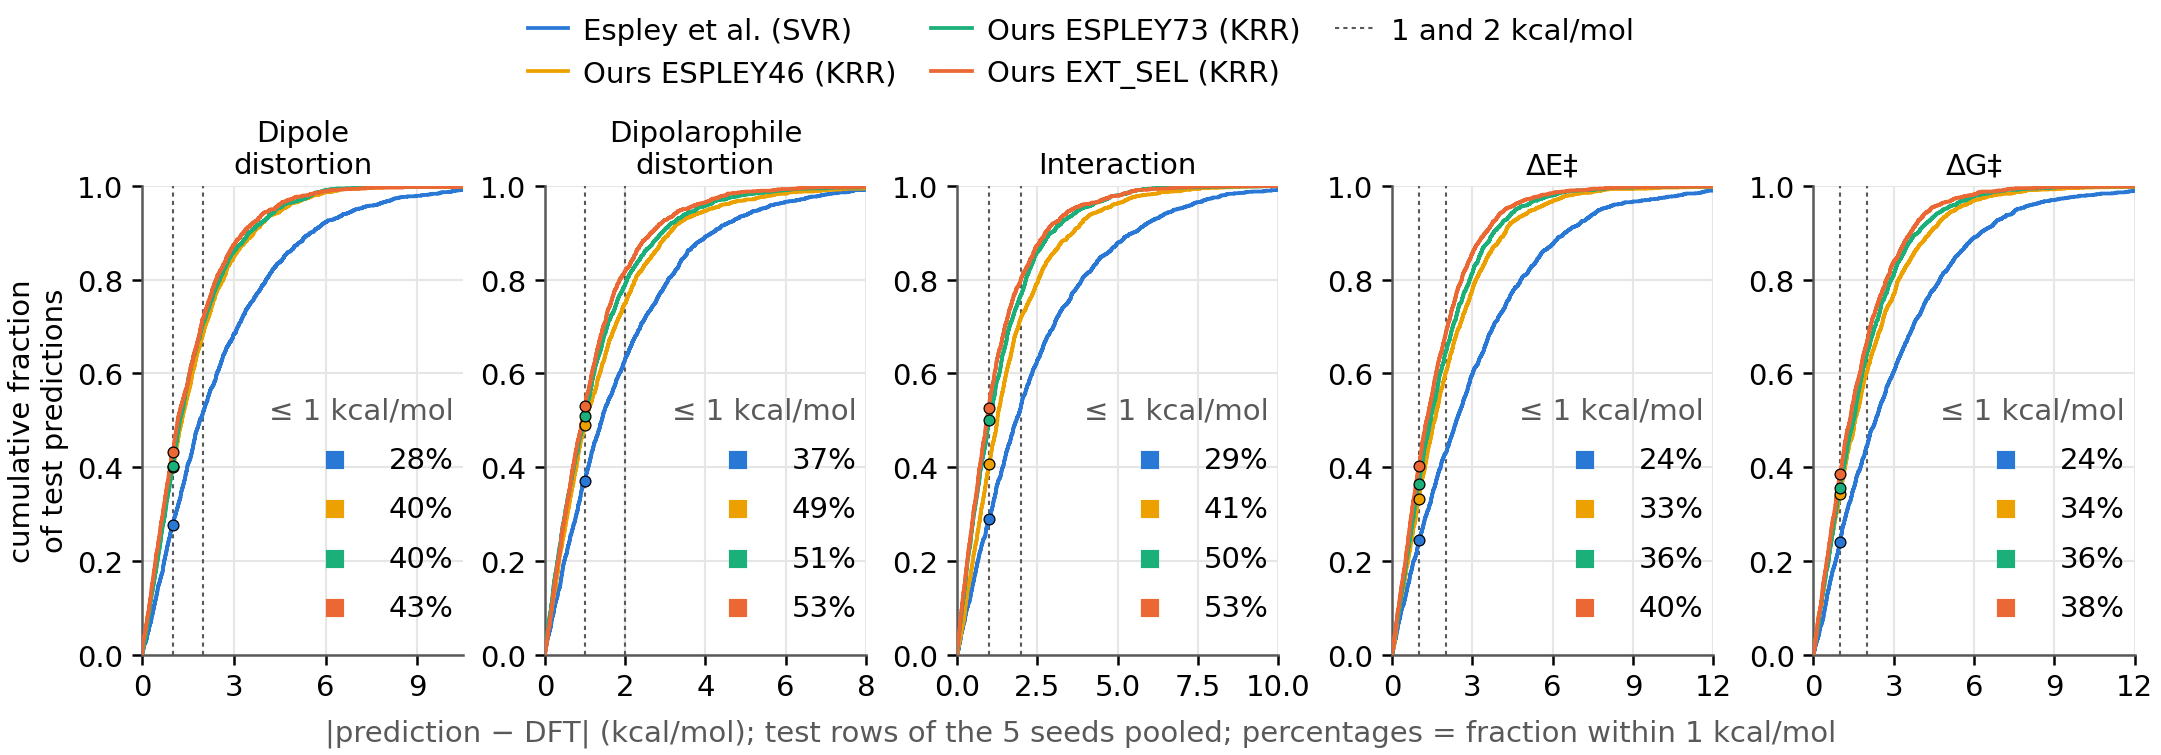

The file beside this chart, header and first rows:
row_type, target, series, abs_err, cum_frac, n_errors
ecdf, dipole_distortion_role, Espley, 0, 0, 1665
ecdf, dipole_distortion_role, Espley, 0.0525, 0.01441, 1665
ecdf, dipole_distortion_role, Espley, 0.105, 0.02583, 1665
ecdf, dipole_distortion_role, Espley, 0.1575, 0.03724, 1665
ecdf, dipole_distortion_role, Espley, 0.21, 0.05105, 1665
ecdf, dipole_distortion_role, Espley, 0.2625, 0.06607, 1665
ecdf, dipole_distortion_role, Espley, 0.315, 0.07928, 1665
ecdf, dipole_distortion_role, Espley, 0.3675, 0.0961, 1665
ecdf, dipole_distortion_role, Espley, 0.42, 0.1105, 1665
ecdf, dipole_distortion_role, Espley, 0.4725, 0.1273, 1665
ecdf, dipole_distortion_role, Espley, 0.525, 0.1447, 1665
ecdf, dipole_distortion_role, Espley, 0.5775, 0.1562, 1665
ecdf, dipole_distortion_role, Espley, 0.63, 0.1688, 1665
ecdf, dipole_distortion_role, Espley, 0.6825, 0.182, 1665
ecdf, dipole_distortion_role, Espley, 0.735, 0.203, 1665
ecdf, dipole_distortion_role, Espley, 0.7875, 0.2174, 1665
ecdf, dipole_distortion_role, Espley, 0.84, 0.2342, 1665
ecdf, dipole_distortion_role, Espley, 0.8925, 0.2492, 1665
ecdf, dipole_distortion_role, Espley, 0.945, 0.2643, 1665
ecdf, dipole_distortion_role, Espley, 0.9975, 0.2769, 1665
ecdf, dipole_distortion_role, Espley, 1.05, 0.2907, 1665
ecdf, dipole_distortion_role, Espley, 1.103, 0.3003, 1665
ecdf, dipole_distortion_role, Espley, 1.155, 0.3129, 1665
ecdf, dipole_distortion_role, Espley, 1.208, 0.3261, 1665
ecdf, dipole_distortion_role, Espley, 1.26, 0.3369, 1665
ecdf, dipole_distortion_role, Espley, 1.312, 0.3544, 1665
ecdf, dipole_distortion_role, Espley, 1.365, 0.367, 1665
ecdf, dipole_distortion_role, Espley, 1.417, 0.382, 1665
ecdf, dipole_distortion_role, Espley, 1.47, 0.3946, 1665
ecdf, dipole_distortion_role, Espley, 1.522, 0.4102, 1665
ecdf, dipole_distortion_role, Espley, 1.575, 0.4168, 1665
ecdf, dipole_distortion_role, Espley, 1.627, 0.4324, 1665
ecdf, dipole_distortion_role, Espley, 1.68, 0.4486, 1665
ecdf, dipole_distortion_role, Espley, 1.732, 0.4643, 1665
ecdf, dipole_distortion_role, Espley, 1.785, 0.4787, 1665
ecdf, dipole_distortion_role, Espley, 1.837, 0.4877, 1665
ecdf, dipole_distortion_role, Espley, 1.89, 0.5003, 1665
ecdf, dipole_distortion_role, Espley, 1.942, 0.5063, 1665
ecdf, dipole_distortion_role, Espley, 1.995, 0.5177, 1665
ecdf, dipole_distortion_role, Espley, 2.047, 0.5279, 1665
ecdf, dipole_distortion_role, Espley, 2.1, 0.5369, 1665
ecdf, dipole_distortion_role, Espley, 2.152, 0.5495, 1665
ecdf, dipole_distortion_role, Espley, 2.205, 0.5574, 1665
ecdf, dipole_distortion_role, Espley, 2.257, 0.5676, 1665
ecdf, dipole_distortion_role, Espley, 2.31, 0.573, 1665
ecdf, dipole_distortion_role, Espley, 2.362, 0.5814, 1665
ecdf, dipole_distortion_role, Espley, 2.415, 0.5916, 1665
ecdf, dipole_distortion_role, Espley, 2.467, 0.6042, 1665
ecdf, dipole_distortion_role, Espley, 2.52, 0.6126, 1665
ecdf, dipole_distortion_role, Espley, 2.572, 0.6204, 1665
ecdf, dipole_distortion_role, Espley, 2.625, 0.6312, 1665
ecdf, dipole_distortion_role, Espley, 2.678, 0.6414, 1665
ecdf, dipole_distortion_role, Espley, 2.73, 0.6486, 1665
ecdf, dipole_distortion_role, Espley, 2.783, 0.6571, 1665
ecdf, dipole_distortion_role, Espley, 2.835, 0.6619, 1665
ecdf, dipole_distortion_role, Espley, 2.888, 0.6679, 1665
ecdf, dipole_distortion_role, Espley, 2.94, 0.6733, 1665
ecdf, dipole_distortion_role, Espley, 2.993, 0.6823, 1665
ecdf, dipole_distortion_role, Espley, 3.045, 0.6859, 1665
ecdf, dipole_distortion_role, Espley, 3.098, 0.6955, 1665
... 4,000 more rows
